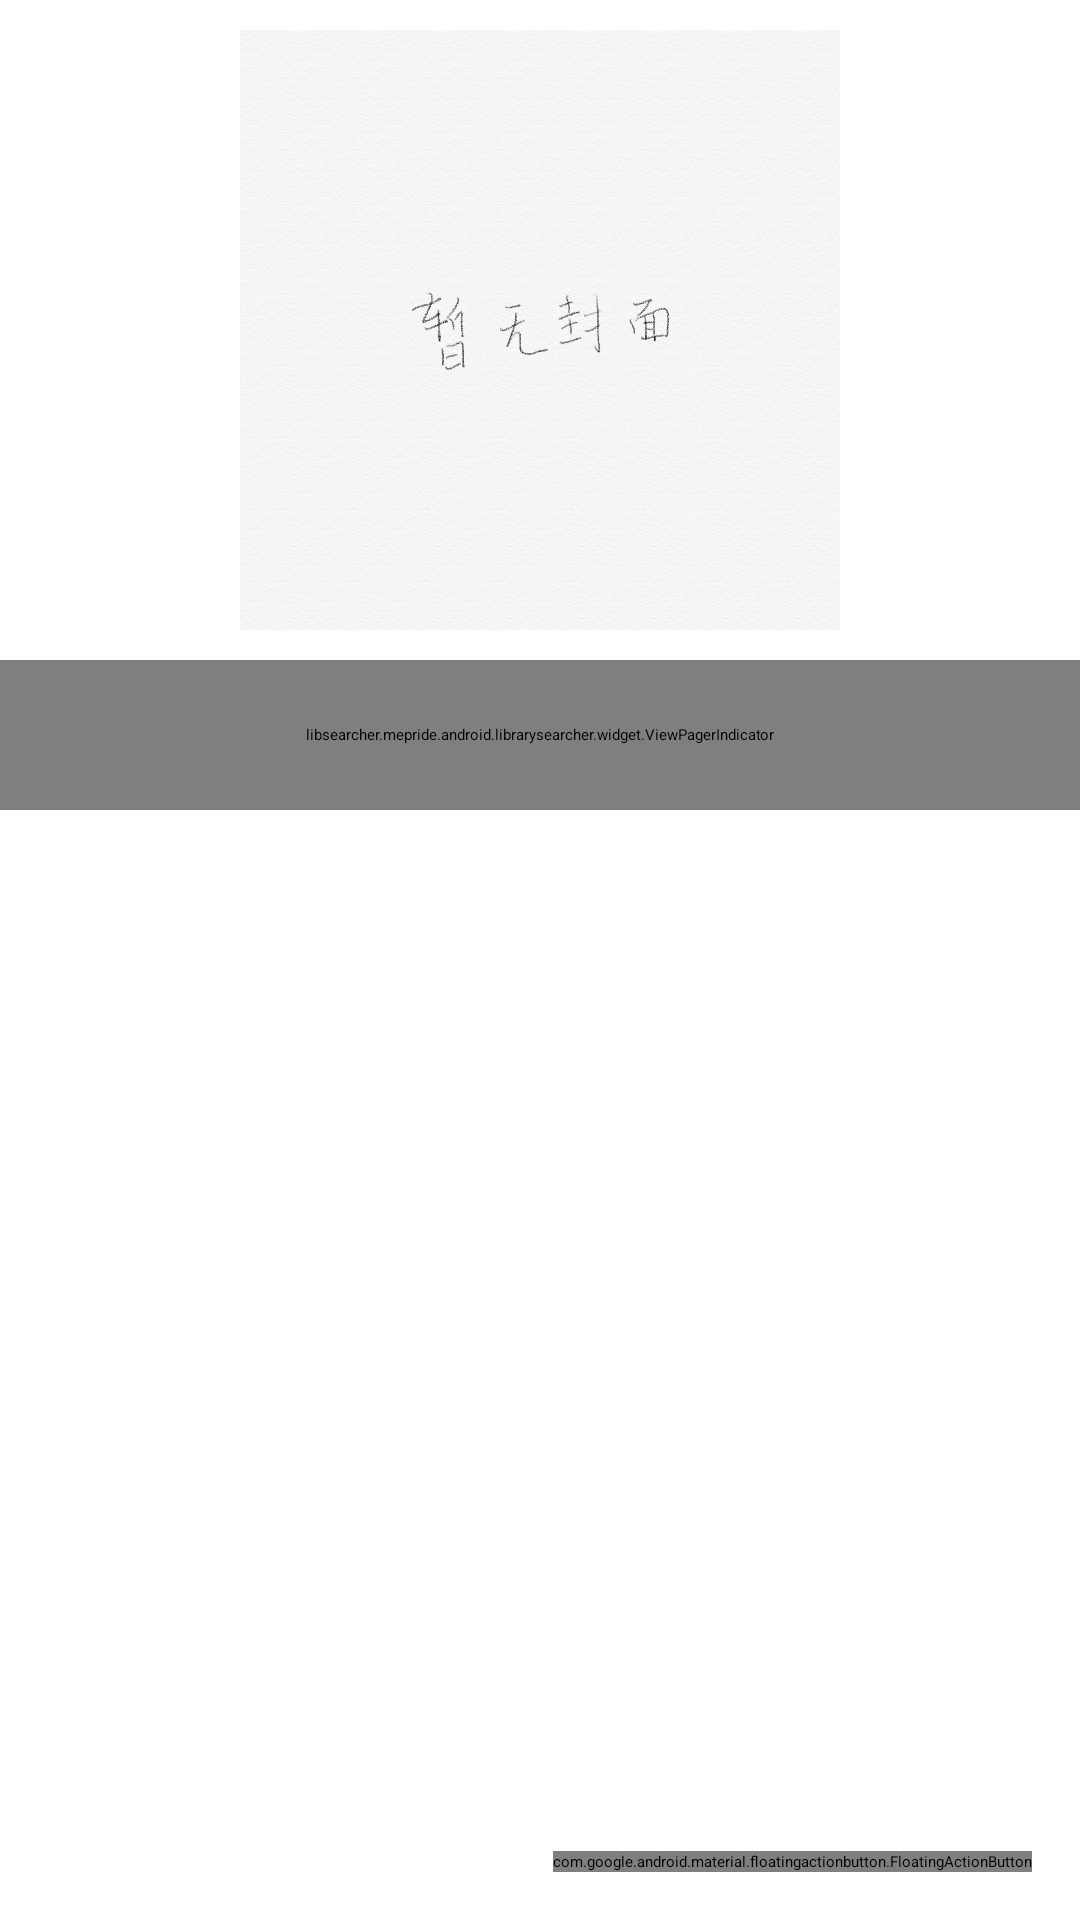

The Android layout XML behind this screen, and the referenced resources:
<!-- AndroidManifest.xml: application theme AppTheme.NoActionBar -->
<!-- res/layout/activity_detail.xml -->
<?xml version="1.0" encoding="utf-8"?>
<android.support.design.widget.CoordinatorLayout xmlns:android="http://schemas.android.com/apk/res/android"
    xmlns:tools="http://schemas.android.com/tools"
    android:layout_width="match_parent"
    android:layout_height="match_parent"
    xmlns:app="http://schemas.android.com/apk/res-auto">

    <LinearLayout
        android:layout_width="match_parent"
        android:layout_height="match_parent"
        android:orientation="vertical">
        <include
            android:id="@+id/include"
            layout="@layout/toolbar_back"
            android:layout_width="match_parent"
            android:layout_height="?attr/actionBarSize" />

        <ScrollView
            android:layout_width="match_parent"
            android:layout_height="wrap_content">

            <LinearLayout
                android:layout_width="match_parent"
                android:layout_height="match_parent"
                android:orientation="vertical"
                android:gravity="center"
                android:padding="@dimen/space_20">

                <ProgressBar
                    android:id="@+id/progressBar"
                    android:layout_width="wrap_content"
                    android:layout_height="wrap_content"
                    style="?android:attr/progressBarStyleLarge"
                    android:indeterminateTint="@color/gray"/>

                <ImageView
                    android:id="@+id/iv_book"
                    android:layout_width="@dimen/space_400"
                    android:layout_height="@dimen/space_400"
                    android:src="@drawable/nopic"/>

            </LinearLayout>

        </ScrollView>

        <libsearcher.example.android.librarysearcher.widget.ViewPagerIndicator
            android:id="@+id/indicator"
            android:layout_width="match_parent"
            android:layout_height="@dimen/space_100"
            android:background="#FFFFFF"
            android:elevation="2dp"
            android:orientation="horizontal"
            app:tab_line_color="@color/colorPrimary"
            app:tab_line_height="2"
            app:tab_text_highlight_color="@color/colorPrimary"
            app:tab_text_normal_color="#999999"
            app:tab_text_size="14"
            app:tab_visible_count="2" />

        <android.support.v4.view.ViewPager
            android:id="@+id/view_pager"
            android:layout_width="match_parent"
            android:layout_height="match_parent"
            android:background="@color/white" />

    </LinearLayout>

    <android.support.design.widget.FloatingActionButton
        android:id="@+id/fl_add"
        android:layout_width="wrap_content"
        android:layout_height="wrap_content"
        android:layout_marginBottom="16dp"
        android:layout_marginEnd="16dp"
        android:layout_gravity="bottom|end"
        android:src="@drawable/ic_drawable_add"
        app:layout_constraintBottom_toBottomOf="parent"
        app:layout_constraintEnd_toEndOf="parent"
        app:backgroundTint="@color/fl_btn"
        app:rippleColor="@color/ripp"/>

</android.support.design.widget.CoordinatorLayout>
<!-- res/layout/toolbar_back.xml (included above) -->
<?xml version="1.0" encoding="utf-8"?>
<android.support.v7.widget.Toolbar xmlns:android="http://schemas.android.com/apk/res/android"
    android:layout_width="match_parent"
    android:layout_height="?attr/actionBarSize"
    xmlns:app="http://schemas.android.com/apk/res-auto"
    app:navigationIcon="@drawable/ic_drawable_arrow_back"
    android:background="@color/white"
    app:titleTextColor="@color/gray"
    app:title="@string/title_detail"
    android:id="@+id/toobar">

</android.support.v7.widget.Toolbar>
<!-- resources referenced by this layout -->
<resources>
  <color name="colorPrimary">#3F51B5</color>
  <color name="fl_btn">#E0E0E0</color>
  <color name="gray">#757575</color>
  <color name="ripp">#9E9E9E</color>
  <color name="white">#ffffff</color>
  <dimen name="space_100">50dp</dimen>
  <dimen name="space_20">10dp</dimen>
  <dimen name="space_400">200dp</dimen>
  <!-- drawable ic_drawable_add (drawable) -->
  <?xml version="1.0" encoding="utf-8"?>
  <vector xmlns:android="http://schemas.android.com/apk/res/android"
      android:width="1024dp"
      android:height="1024dp"
      android:viewportWidth="1024"
      android:viewportHeight="1024">
  
      <path
          android:fillColor="#ffffff"
          android:pathData="M438.869333
  438.869333H0v146.261334h438.869333V1024h146.261334V585.130667H1024V438.869333H585.130667V0H438.869333v438.869333z" />
  </vector>
  <!-- drawable ic_drawable_arrow_back (drawable) -->
  <?xml version="1.0" encoding="utf-8"?>
  <vector xmlns:android="http://schemas.android.com/apk/res/android" android:viewportWidth="24"
      android:viewportHeight="24" android:width="24dp" android:height="24dp">
      <path android:fillColor="#00000000" android:pathData="M0 0h24v24h-24z" />
      <path android:fillColor="@color/gray"
          android:pathData="M20 11h-12.17l5.59-5.59-1.42-1.41-8 8 8 8 1.41-1.41-5.58-5.59h12.17v-2z" />
  </vector>
  <!-- drawable nopic: jpg bitmap (drawable-hdpi, 258157 bytes) -->
  <string name="title_detail">详情</string>
</resources>
